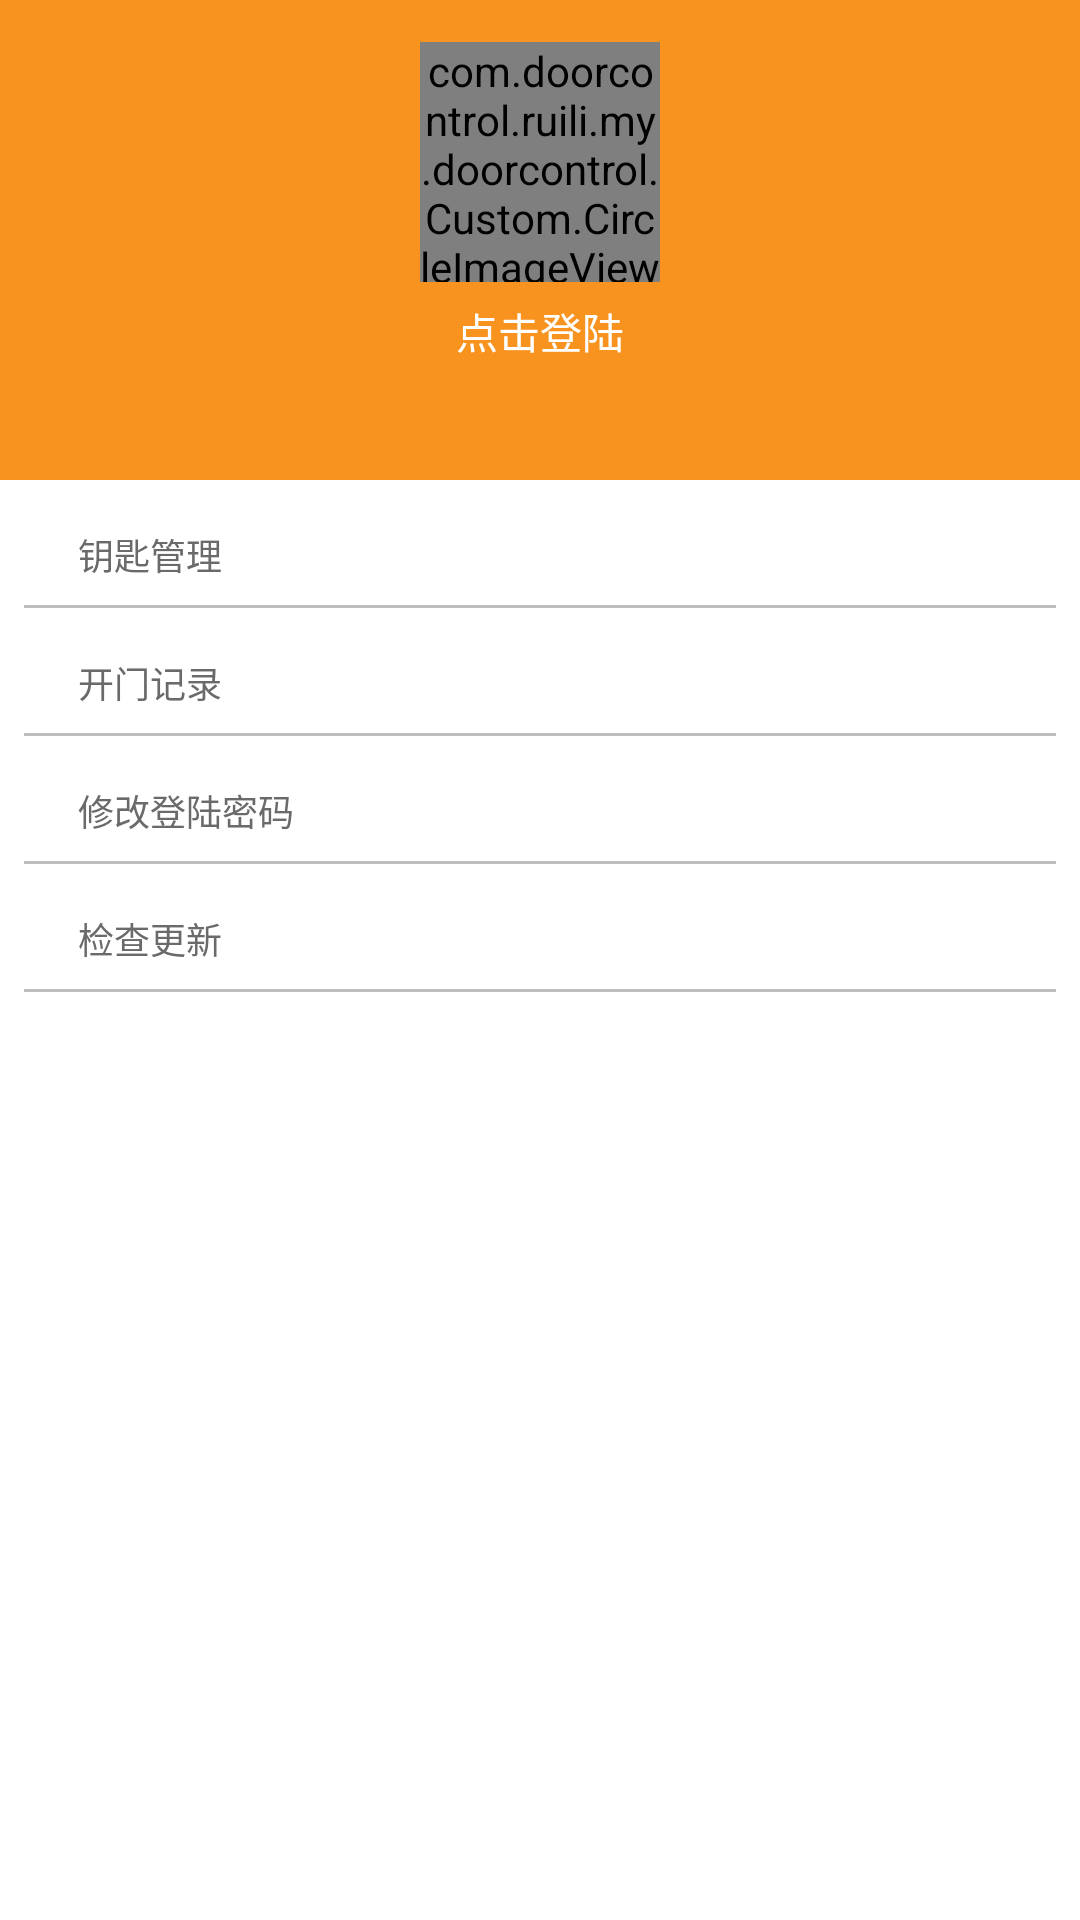

The Android layout XML behind this screen, and the referenced resources:
<!-- AndroidManifest.xml: application theme AppTheme -->
<!-- res/layout/neighbfragment.xml -->
<?xml version="1.0" encoding="utf-8"?>
<LinearLayout xmlns:android="http://schemas.android.com/apk/res/android"
              android:layout_width="match_parent"
              android:layout_height="match_parent"
              android:background="#FFFFFF"
              android:orientation="vertical"
    >

    <ScrollView
        android:layout_width="match_parent"
        android:layout_height="match_parent">

        <LinearLayout

            android:layout_width="match_parent"
            android:layout_height="match_parent"
            android:orientation="vertical">

            <LinearLayout
                android:layout_width="match_parent"
                android:layout_height="160dp"
                android:background="#F7931E"
                android:gravity="center"
                android:orientation="vertical"
                >

                <RelativeLayout
                    android:layout_width="match_parent"
                    android:layout_height="wrap_content"
                    android:layout_marginBottom="6dp"
                    android:gravity="center">

                    <com.doorcontrol.ruili.my.doorcontrol.Custom.CircleImageView
                        android:id="@+id/user_own_setting_img"
                        android:layout_width="80dp"
                        android:layout_height="80dp"
                        android:src="@mipmap/user_defalt_img"/>

                </RelativeLayout>

                <RelativeLayout
                    android:layout_width="match_parent"
                    android:layout_height="wrap_content"
                    android:layout_marginBottom="6dp"
                    android:gravity="center">

                    <TextView
                        android:id="@+id/user_own_setting_name"
                        android:layout_width="wrap_content"
                        android:layout_height="wrap_content"
                        android:text="点击登陆"
                        android:textColor="#fff"/>
                </RelativeLayout>


                <RelativeLayout
                    android:layout_width="match_parent"
                    android:layout_height="wrap_content"
                    android:gravity="center">

                    <TextView
                        android:id="@+id/user_own_setting_phone"
                        android:layout_width="wrap_content"
                        android:layout_height="wrap_content"
                        android:text="  "
                        android:textColor="#fff"/>
                </RelativeLayout>

            </LinearLayout>

            
            
            
            
            
            

            
            
            
            

            
            
            
            
            

            
            
            
            
            
            
            
            
            
            

            
            
            
            
            
            
            
            
            

            
            
            
            
            
            
            
            

            


            <LinearLayout
                android:id="@+id/keymessage"
                android:layout_width="match_parent"
                android:layout_height="wrap_content"
                android:layout_margin="8dp"
                android:orientation="vertical"
                android:paddingTop="8dp"
                >

                <TextView
                    android:layout_width="wrap_content"
                    android:layout_height="wrap_content"
                    android:layout_marginBottom="8dp"
                    android:layout_marginLeft="18dp"
                    android:text="钥匙管理"
                    android:textColor="#6A6A6A"
                    android:textSize="12sp"/>

                <View
                    android:layout_width="match_parent"
                    android:layout_height="1dp"
                    android:background="#BEBEBE"/>
            </LinearLayout>

            <LinearLayout
                android:id="@+id/opendoorRecord"
                android:layout_width="match_parent"
                android:layout_height="wrap_content"
                android:layout_margin="8dp"
                android:orientation="vertical"
                >

                <TextView
                    android:layout_width="wrap_content"
                    android:layout_height="wrap_content"
                    android:layout_marginBottom="8dp"
                    android:layout_marginLeft="18dp"
                    android:text="开门记录"
                    android:textColor="#6A6A6A"
                    android:textSize="12sp"/>

                <View
                    android:layout_width="match_parent"
                    android:layout_height="1dp"
                    android:background="#BEBEBE"/>
            </LinearLayout>

            
            
            
            
            
            
            

            
            
            
            
            
            
            
            

            
            
            
            
            

            <LinearLayout
                android:id="@+id/abouthelp"
                android:layout_width="match_parent"
                android:layout_height="wrap_content"
                android:layout_margin="8dp"
                android:orientation="vertical"
                >

                <TextView
                    android:layout_width="wrap_content"
                    android:layout_height="wrap_content"
                    android:layout_marginBottom="8dp"
                    android:layout_marginLeft="18dp"
                    android:text="修改登陆密码"
                    android:textColor="#6A6A6A"
                    android:textSize="12sp"/>

                <View
                    android:layout_width="match_parent"
                    android:layout_height="1dp"
                    android:background="#BEBEBE"/>
            </LinearLayout>

            <LinearLayout
                android:id="@+id/checkupdate"
                android:layout_width="match_parent"
                android:layout_height="wrap_content"
                android:layout_margin="8dp"
                android:orientation="vertical"
                >

                <TextView
                    android:layout_width="wrap_content"
                    android:layout_height="wrap_content"
                    android:layout_marginBottom="8dp"
                    android:layout_marginLeft="18dp"
                    android:text="检查更新"
                    android:textColor="#6A6A6A"
                    android:textSize="12sp"/>

                <View
                    android:layout_width="match_parent"
                    android:layout_height="1dp"
                    android:background="#BEBEBE"/>
            </LinearLayout>

            
            
            
            
            
            
            

            
            
            
            
            
            
            
            
            

            
            
            
            
            


        </LinearLayout>

    </ScrollView>


</LinearLayout>
<!-- resources referenced by this layout -->
<resources>
  <!-- mipmap neighbour_notice: png bitmap (mipmap-xxxhdpi, 3877 bytes) -->
  <!-- mipmap neighbour_private_message: png bitmap (mipmap-xxxhdpi, 3967 bytes) -->
  <!-- mipmap neighbour_wuyebaixiu: png bitmap (mipmap-xxxhdpi, 6263 bytes) -->
  <!-- mipmap neighbour_wuyetousu: png bitmap (mipmap-xxxhdpi, 5235 bytes) -->
  <!-- mipmap user_defalt_img: png bitmap (mipmap-xxxhdpi, 1913 bytes) -->
  <style name="AppTheme" parent="Theme.AppCompat.Light.NoActionBar">
          
          <item name="colorPrimary">@color/colorPrimary</item>
          <item name="colorPrimaryDark">@color/colorPrimaryDark</item>
          <item name="colorAccent">@color/colorAccent</item>
      </style>
  <color name="colorPrimary">#3F51B5</color>
  <color name="colorPrimaryDark">#303F9F</color>
  <color name="colorAccent">#FF4081</color>
</resources>
